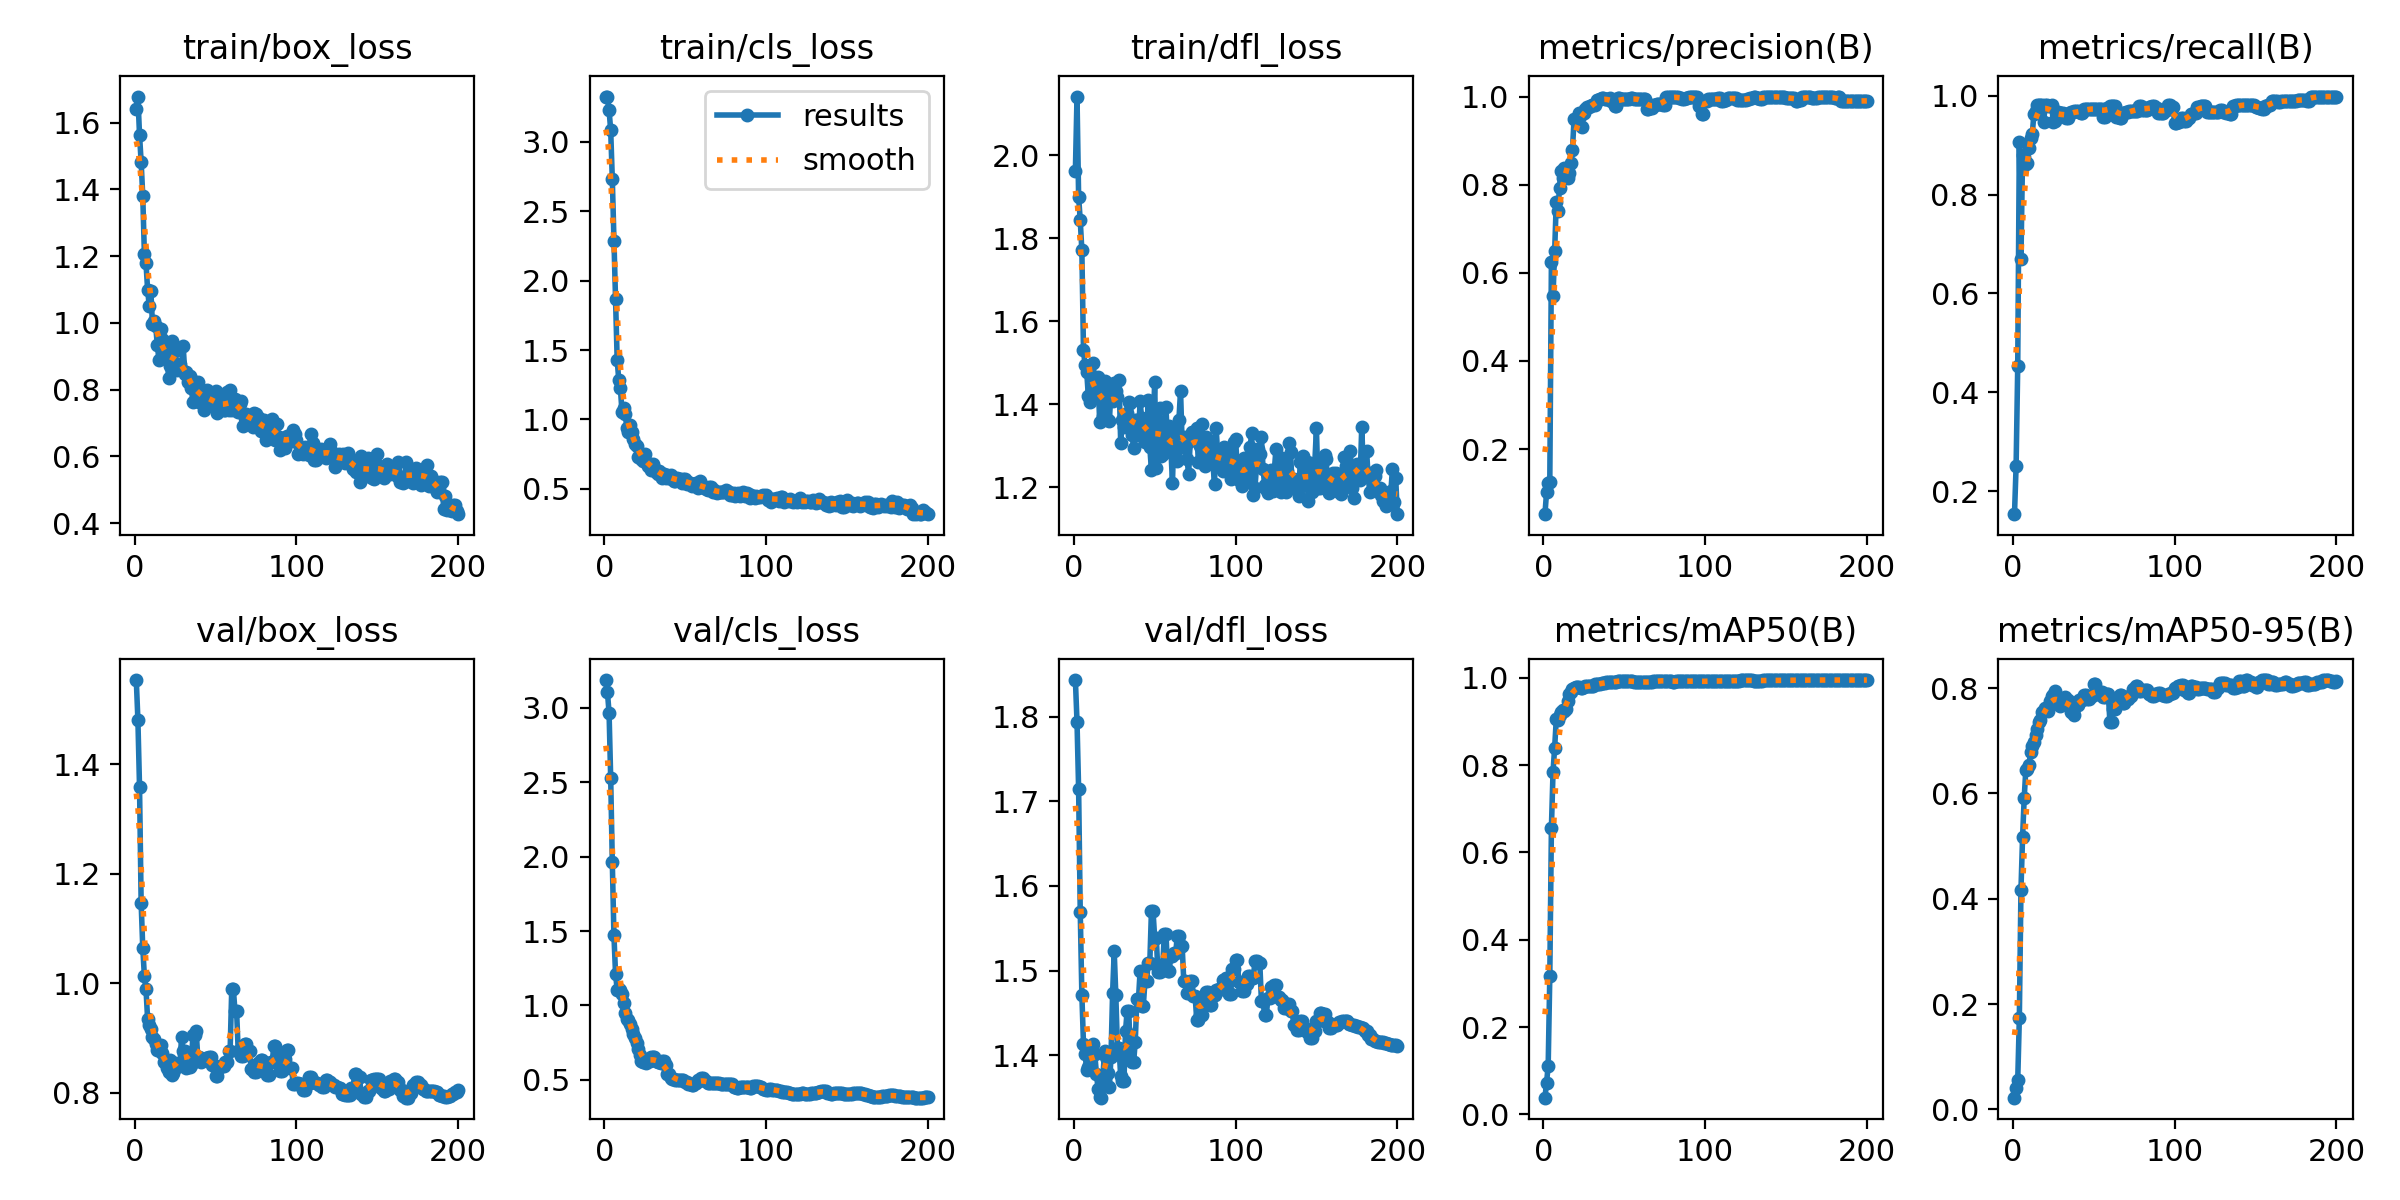

Data behind this chart, as committed beside it:
epoch, time, train/box_loss, train/cls_loss, train/dfl_loss, metrics/precision(B), metrics/recall(B), metrics/mAP50(B), metrics/mAP50-95(B), val/box_loss, val/cls_loss, val/dfl_loss, lr/pg0, lr/pg1, lr/pg2
1, 5.269, 1.64, 3.326, 1.963, 0.05212, 0.1534, 0.03817, 0.02207, 1.553, 3.188, 1.844, 1.667e-05, 1.667e-05, 1.667e-05
2, 6.385, 1.678, 3.32, 2.142, 0.1021, 0.251, 0.07247, 0.04009, 1.48, 3.105, 1.794, 4.97625e-05, 4.97625e-05, 4.97625e-05
3, 7.897, 1.563, 3.229, 1.9, 0.1232, 0.4527, 0.111, 0.05485, 1.359, 2.966, 1.714, 8.25248e-05, 8.25248e-05, 8.25248e-05
4, 9.743, 1.483, 3.083, 1.844, 0.1244, 0.9055, 0.3158, 0.1735, 1.147, 2.526, 1.57, 0.000115, 0.000115, 0.000115
5, 11.56, 1.381, 2.73, 1.771, 0.6254, 0.6696, 0.6569, 0.4174, 1.065, 1.961, 1.471, 0.0001471, 0.0001471, 0.0001471
6, 13.22, 1.208, 2.288, 1.53, 0.548, 0.8792, 0.7847, 0.5172, 1.013, 1.472, 1.413, 0.0001788, 0.0001788, 0.0001788
7, 14.52, 1.179, 1.866, 1.494, 0.6485, 0.876, 0.8402, 0.5911, 0.989, 1.213, 1.402, 0.0002103, 0.0002103, 0.0002103
8, 16, 1.1, 1.431, 1.478, 0.7603, 0.8621, 0.9047, 0.6454, 0.9347, 1.106, 1.382, 0.0002414, 0.0002414, 0.0002414
9, 17.47, 1.051, 1.283, 1.42, 0.7406, 0.8642, 0.9041, 0.6461, 0.9235, 1.111, 1.385, 0.0002722, 0.0002722, 0.0002722
10, 19.25, 1.094, 1.225, 1.405, 0.7923, 0.8942, 0.9156, 0.6541, 0.916, 1.101, 1.394, 0.0003026, 0.0003026, 0.0003026
11, 20.87, 0.9963, 1.051, 1.434, 0.831, 0.9139, 0.9213, 0.679, 0.9018, 1.074, 1.408, 0.0003327, 0.0003327, 0.0003327
12, 22.26, 1.004, 1.085, 1.498, 0.8158, 0.9225, 0.9262, 0.6895, 0.8992, 1.017, 1.413, 0.0003625, 0.0003625, 0.0003625
13, 23.64, 0.9907, 1.039, 1.454, 0.837, 0.9634, 0.9242, 0.698, 0.8894, 0.9492, 1.401, 0.000392, 0.000392, 0.000392
14, 25.07, 0.9329, 0.9356, 1.432, 0.8205, 0.97, 0.9278, 0.7108, 0.8783, 0.9116, 1.378, 0.0004211, 0.0004211, 0.0004211
15, 26.75, 0.8898, 0.9122, 1.466, 0.8143, 0.9821, 0.9465, 0.7234, 0.8816, 0.9027, 1.36, 0.0004499, 0.0004499, 0.0004499
16, 28.25, 0.9808, 0.963, 1.358, 0.8264, 0.9821, 0.9635, 0.7357, 0.8864, 0.8781, 1.35, 0.0004784, 0.0004784, 0.0004784
17, 30.4, 0.9513, 0.9121, 1.42, 0.8481, 0.9821, 0.9687, 0.7399, 0.8729, 0.8446, 1.35, 0.0005065, 0.0005065, 0.0005065
18, 31.69, 0.9129, 0.8617, 1.372, 0.8791, 0.9821, 0.9749, 0.7556, 0.8569, 0.8071, 1.374, 0.0005344, 0.0005344, 0.0005344
19, 33.05, 0.919, 0.8221, 1.455, 0.9486, 0.9459, 0.9764, 0.7567, 0.8561, 0.7799, 1.405, 0.0005618, 0.0005618, 0.0005618
20, 34.52, 0.8961, 0.8117, 1.444, 0.9467, 0.9807, 0.9779, 0.762, 0.8457, 0.7454, 1.397, 0.000589, 0.000589, 0.000589
21, 35.75, 0.8355, 0.7328, 1.363, 0.947, 0.9821, 0.9789, 0.7594, 0.8379, 0.7049, 1.379, 0.0006158, 0.0006158, 0.0006158
22, 36.88, 0.8718, 0.7357, 1.359, 0.9626, 0.9794, 0.9791, 0.7563, 0.8601, 0.6665, 1.362, 0.0006423, 0.0006423, 0.0006423
23, 38.09, 0.9453, 0.7155, 1.433, 0.9588, 0.9798, 0.9776, 0.7754, 0.8332, 0.6243, 1.398, 0.0006685, 0.0006685, 0.0006685
24, 39.71, 0.9203, 0.698, 1.409, 0.9309, 0.9821, 0.9772, 0.7854, 0.8355, 0.6177, 1.473, 0.0006943, 0.0006943, 0.0006943
25, 40.85, 0.9152, 0.7527, 1.45, 0.9622, 0.9459, 0.978, 0.7868, 0.8537, 0.6211, 1.523, 0.0007198, 0.0007198, 0.0007198
26, 42.18, 0.8591, 0.6946, 1.433, 0.9708, 0.9495, 0.9803, 0.7952, 0.847, 0.6132, 1.47, 0.000745, 0.000745, 0.000745
27, 43.69, 0.865, 0.6627, 1.418, 0.9766, 0.9673, 0.9805, 0.7809, 0.8529, 0.6244, 1.408, 0.0007698, 0.0007698, 0.0007698
28, 44.74, 0.8756, 0.6769, 1.458, 0.9766, 0.9673, 0.9805, 0.7809, 0.8529, 0.6244, 1.408, 0.0007943, 0.0007943, 0.0007943
29, 45.78, 0.8598, 0.6393, 1.307, 0.979, 0.9643, 0.9815, 0.7662, 0.9026, 0.6546, 1.375, 0.0008185, 0.0008185, 0.0008185
30, 46.9, 0.9305, 0.6782, 1.363, 0.9807, 0.9643, 0.982, 0.7693, 0.876, 0.6529, 1.369, 0.0008423, 0.0008423, 0.0008423
31, 48.33, 0.8483, 0.6529, 1.346, 0.9807, 0.9643, 0.982, 0.7693, 0.876, 0.6529, 1.369, 0.0008659, 0.0008659, 0.0008659
32, 49.43, 0.8538, 0.6223, 1.375, 0.9797, 0.9566, 0.9856, 0.7828, 0.8447, 0.6256, 1.429, 0.0008891, 0.0008891, 0.0008891
33, 50.51, 0.8222, 0.6105, 1.378, 0.9924, 0.9548, 0.9854, 0.7779, 0.8475, 0.6192, 1.453, 0.0009119, 0.0009119, 0.0009119
34, 51.6, 0.8405, 0.6304, 1.407, 0.9924, 0.9548, 0.9854, 0.7779, 0.8475, 0.6192, 1.453, 0.0009344, 0.0009344, 0.0009344
35, 52.82, 0.8054, 0.6144, 1.402, 0.9948, 0.9643, 0.9859, 0.771, 0.851, 0.6098, 1.395, 0.0009566, 0.0009566, 0.0009566
36, 54.18, 0.7631, 0.5765, 1.325, 0.9958, 0.968, 0.9888, 0.7549, 0.9056, 0.6279, 1.391, 0.0009785, 0.0009785, 0.0009785
37, 55.37, 0.8228, 0.604, 1.295, 0.9958, 0.968, 0.9888, 0.7549, 0.9056, 0.6279, 1.391, 0.001, 0.001, 0.001
38, 56.46, 0.7955, 0.5814, 1.363, 0.9944, 0.969, 0.9871, 0.7496, 0.913, 0.5982, 1.416, 0.001021, 0.001021, 0.001021
39, 57.55, 0.8219, 0.6031, 1.362, 0.9955, 0.9681, 0.9905, 0.7674, 0.8661, 0.5375, 1.466, 0.001042, 0.001042, 0.001042
40, 58.81, 0.7624, 0.5759, 1.325, 0.9955, 0.9681, 0.9905, 0.7674, 0.8661, 0.5375, 1.466, 0.001063, 0.001063, 0.001063
41, 59.86, 0.7974, 0.6014, 1.407, 0.9961, 0.9665, 0.9898, 0.7771, 0.8557, 0.5114, 1.499, 0.001083, 0.001083, 0.001083
42, 61.22, 0.7798, 0.5729, 1.366, 0.9902, 0.9643, 0.9903, 0.7776, 0.8592, 0.5049, 1.458, 0.001103, 0.001103, 0.001103
43, 62.27, 0.7399, 0.5557, 1.365, 0.9902, 0.9643, 0.9903, 0.7776, 0.8592, 0.5049, 1.458, 0.001122, 0.001122, 0.001122
44, 63.4, 0.7759, 0.5539, 1.309, 0.9781, 0.9729, 0.9916, 0.7872, 0.8636, 0.5009, 1.487, 0.001142, 0.001142, 0.001142
45, 64.86, 0.7987, 0.5756, 1.321, 0.9781, 0.9729, 0.9916, 0.7872, 0.8636, 0.5009, 1.487, 0.001161, 0.001161, 0.001161
46, 66, 0.7941, 0.5688, 1.41, 0.9962, 0.973, 0.9931, 0.7785, 0.8649, 0.5011, 1.509, 0.001179, 0.001179, 0.001179
47, 66.89, 0.7572, 0.5687, 1.297, 0.9962, 0.973, 0.9931, 0.7785, 0.8649, 0.5011, 1.509, 0.001197, 0.001197, 0.001197
48, 68.01, 0.7604, 0.5459, 1.241, 0.9952, 0.9739, 0.9931, 0.7855, 0.8514, 0.4983, 1.57, 0.001215, 0.001215, 0.001215
49, 69.03, 0.7521, 0.5686, 1.328, 0.9952, 0.9739, 0.9931, 0.7855, 0.8514, 0.4983, 1.57, 0.001233, 0.001233, 0.001233
50, 70.08, 0.7961, 0.5689, 1.453, 0.9935, 0.9734, 0.9931, 0.8079, 0.8303, 0.4868, 1.539, 0.00125, 0.00125, 0.00125
51, 71.37, 0.729, 0.5362, 1.246, 0.9935, 0.9734, 0.9931, 0.8079, 0.8303, 0.4868, 1.539, 0.001254, 0.001254, 0.001254
52, 72.95, 0.7685, 0.5509, 1.338, 0.9943, 0.9734, 0.9931, 0.7887, 0.8467, 0.4708, 1.498, 0.001246, 0.001246, 0.001246
53, 74.14, 0.7608, 0.5456, 1.391, 0.9943, 0.9734, 0.9931, 0.7887, 0.8467, 0.4708, 1.498, 0.001238, 0.001238, 0.001238
54, 75.22, 0.7486, 0.5205, 1.275, 0.9957, 0.9738, 0.9927, 0.7933, 0.8487, 0.4665, 1.506, 0.00123, 0.00123, 0.00123
55, 76.29, 0.7386, 0.5353, 1.281, 0.9957, 0.9738, 0.9927, 0.7933, 0.8487, 0.4665, 1.506, 0.001221, 0.001221, 0.001221
56, 77.31, 0.7399, 0.5325, 1.342, 0.9934, 0.9577, 0.9908, 0.7824, 0.8563, 0.4755, 1.544, 0.001213, 0.001213, 0.001213
57, 78.41, 0.7923, 0.5403, 1.392, 0.9934, 0.9577, 0.9908, 0.7824, 0.8563, 0.4755, 1.544, 0.001205, 0.001205, 0.001205
58, 79.47, 0.7378, 0.5093, 1.302, 0.9954, 0.976, 0.9917, 0.7885, 0.877, 0.4982, 1.5, 0.001197, 0.001197, 0.001197
59, 80.62, 0.7992, 0.5557, 1.347, 0.9954, 0.976, 0.9917, 0.7885, 0.877, 0.4982, 1.5, 0.001188, 0.001188, 0.001188
60, 81.77, 0.7382, 0.5119, 1.296, 0.9942, 0.9796, 0.9905, 0.7349, 0.989, 0.5096, 1.517, 0.00118, 0.00118, 0.00118
... 140 more rows
